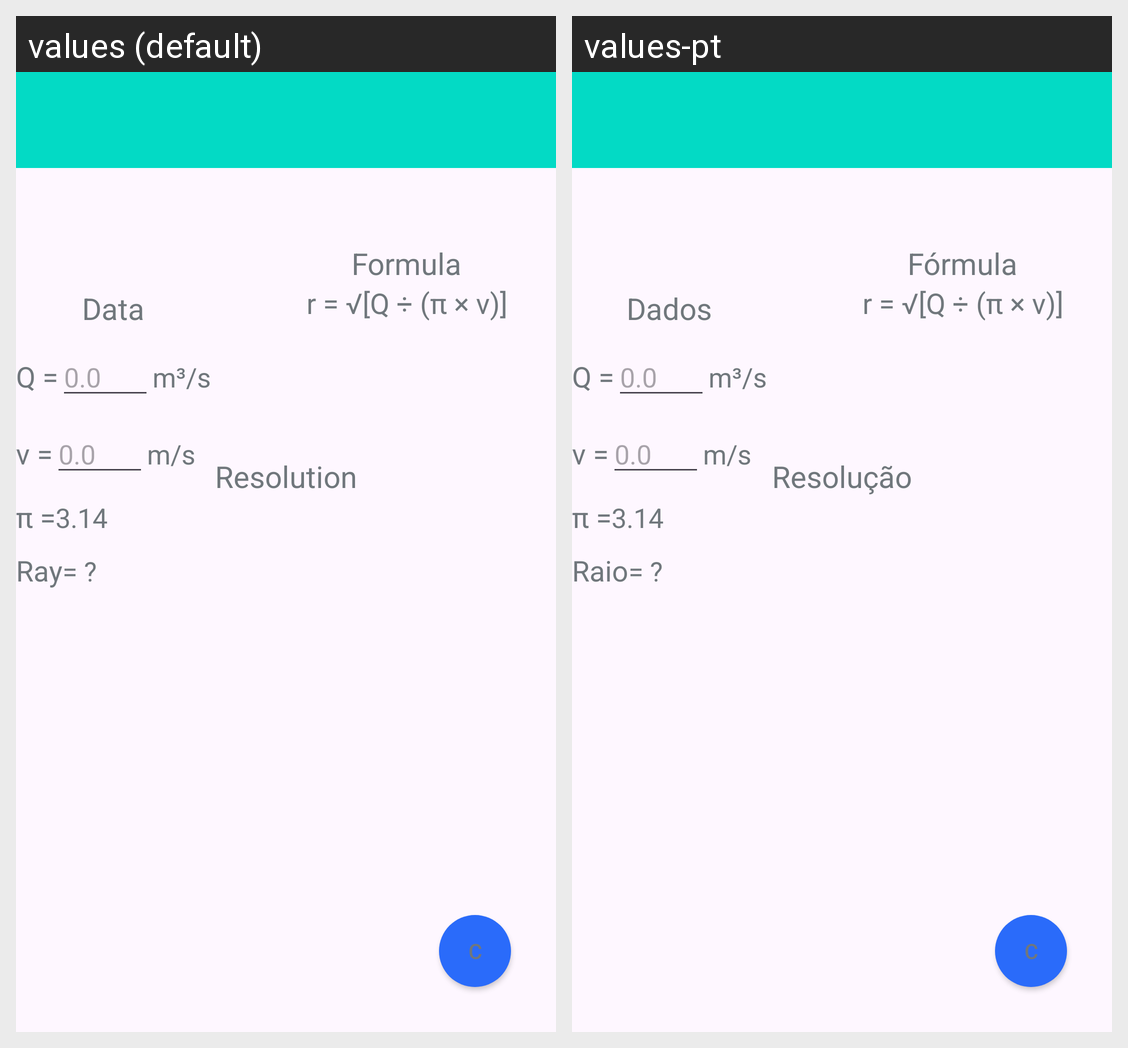

The Android screen above is rendered under two locales of the same app. Produce the string resources it draws, with the default and per-locale values.
Android screen res/layout/fluid_flow_ray1.xml rendered under 2 locales, left to right: values (default), values-pt. Device: Nexus 5 (rendered at 1080×1920; each locale shown at half size, 540×960, under a caption strip naming it); theme Theme.Application.NoActionBar.
Strings drawn on this screen, with the default value and each locale's value (text and hints the layout hard-codes, and strings that could not be matched under every locale, appear in the picture but are not listed):

dd
  values: Data
  values-pt: Dados

flowRatep
  values: Q =
  values-pt: Q =  [not translated; the default value is used]

nullDouble
  values: 0.0
  values-pt: 0.0  [not translated; the default value is used]

speedmcps
  values: m³/s
  values-pt: m³/s  [not translated; the default value is used]

speedp
  values: v =
  values-pt: v =  [not translated; the default value is used]

pip
  values: π =
  values-pt: π =  [not translated; the default value is used]

piValue
  values: 3.14
  values-pt: 3.14  [not translated; the default value is used]

ray
  values: Ray
  values-pt: Raio

wht
  values: = ?
  values-pt: = ?  [not translated; the default value is used]

fm
  values: Formula
  values-pt: Fórmula

fluid_flow_ray1_formula
  values: r = √[Q ÷ (π × v)]
  values-pt: r = √[Q ÷ (π × v)]  [not translated; the default value is used]

res
  values: Resolution
  values-pt: Resolução

clear
  values: C
  values-pt: C  [not translated; the default value is used]
